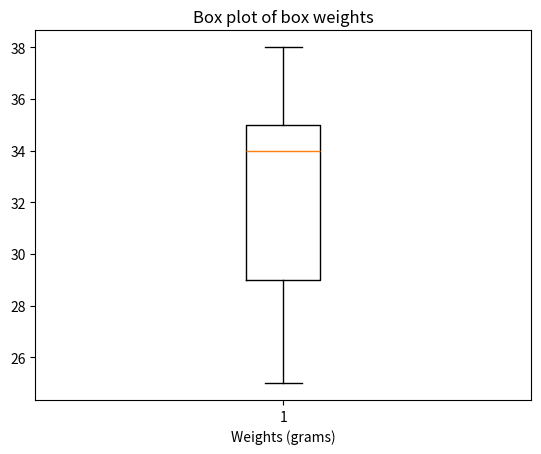

This chart was generated by the following Python code:
import matplotlib.pyplot as plt

# Dataset
weights = [25, 28, 29, 30, 34, 35, 35, 37, 38]

# Create boxplot
plt.boxplot(weights)

# Labels and title
plt.xlabel("Weights (grams)")
plt.title("Box plot of box weights")

# Show plot
plt.show()
